Dataset: abnormality_data_trial (GitHub, shri11081999/Detection-of-Dental-Abnormalities-and-Teeth-segmentation). Classes: abnormal, normal.

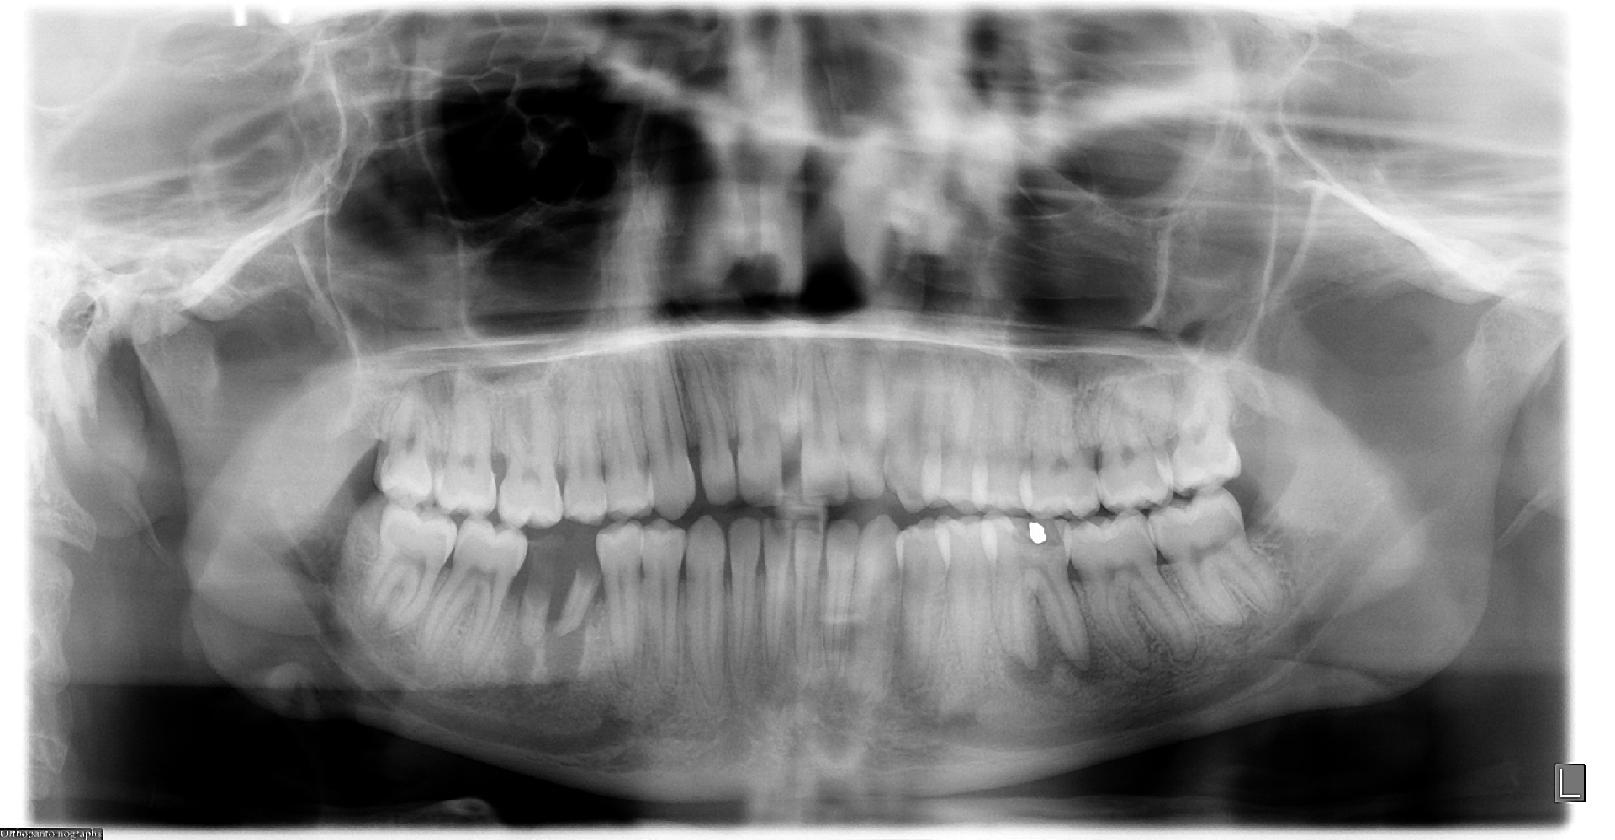
Label: abnormal

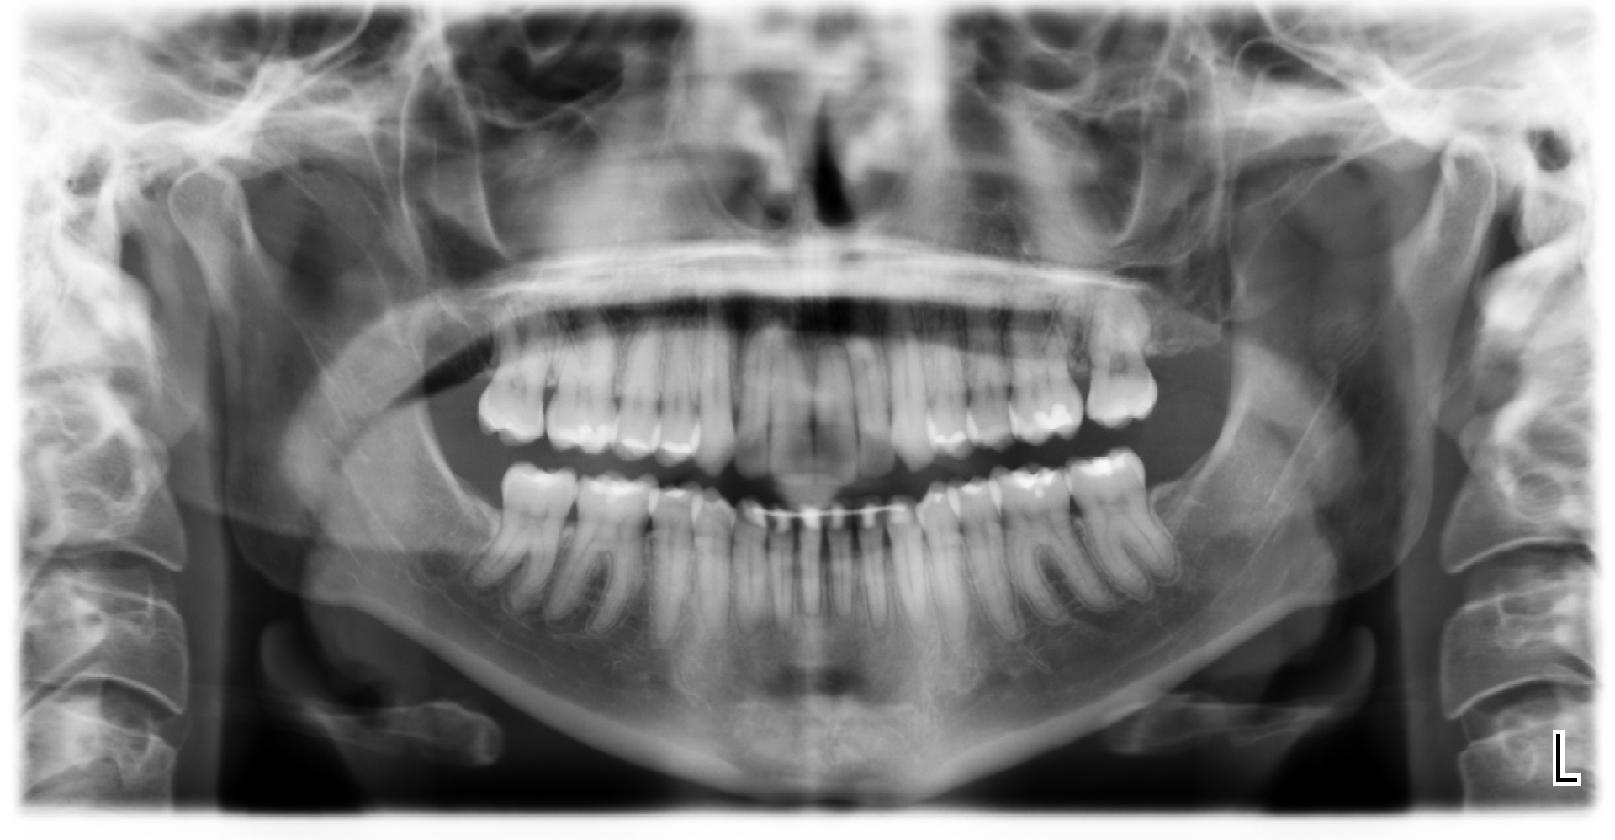
Label: normal

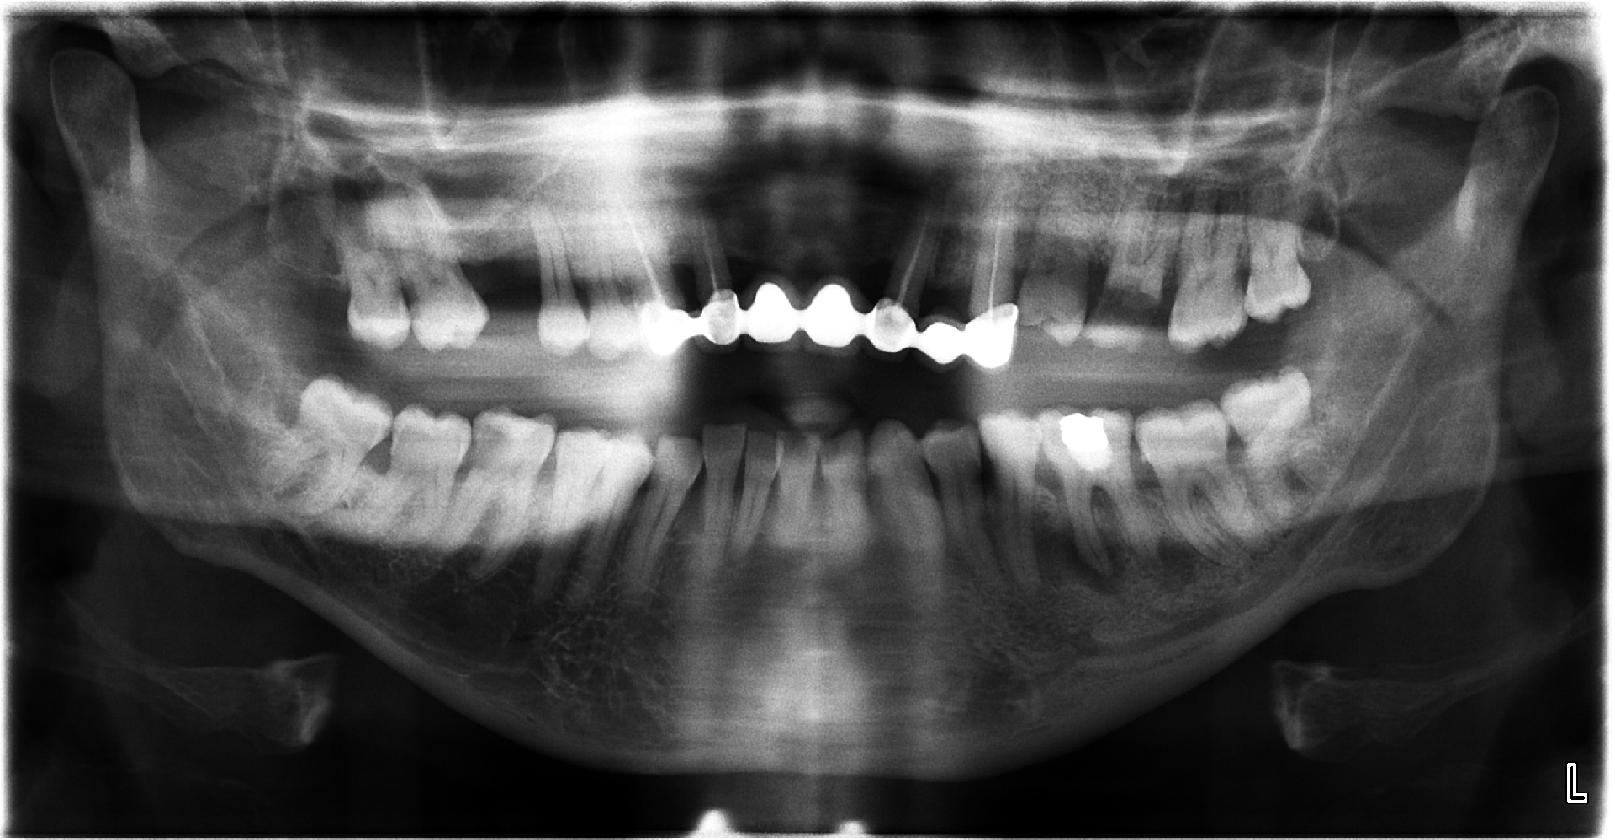
Label: abnormal

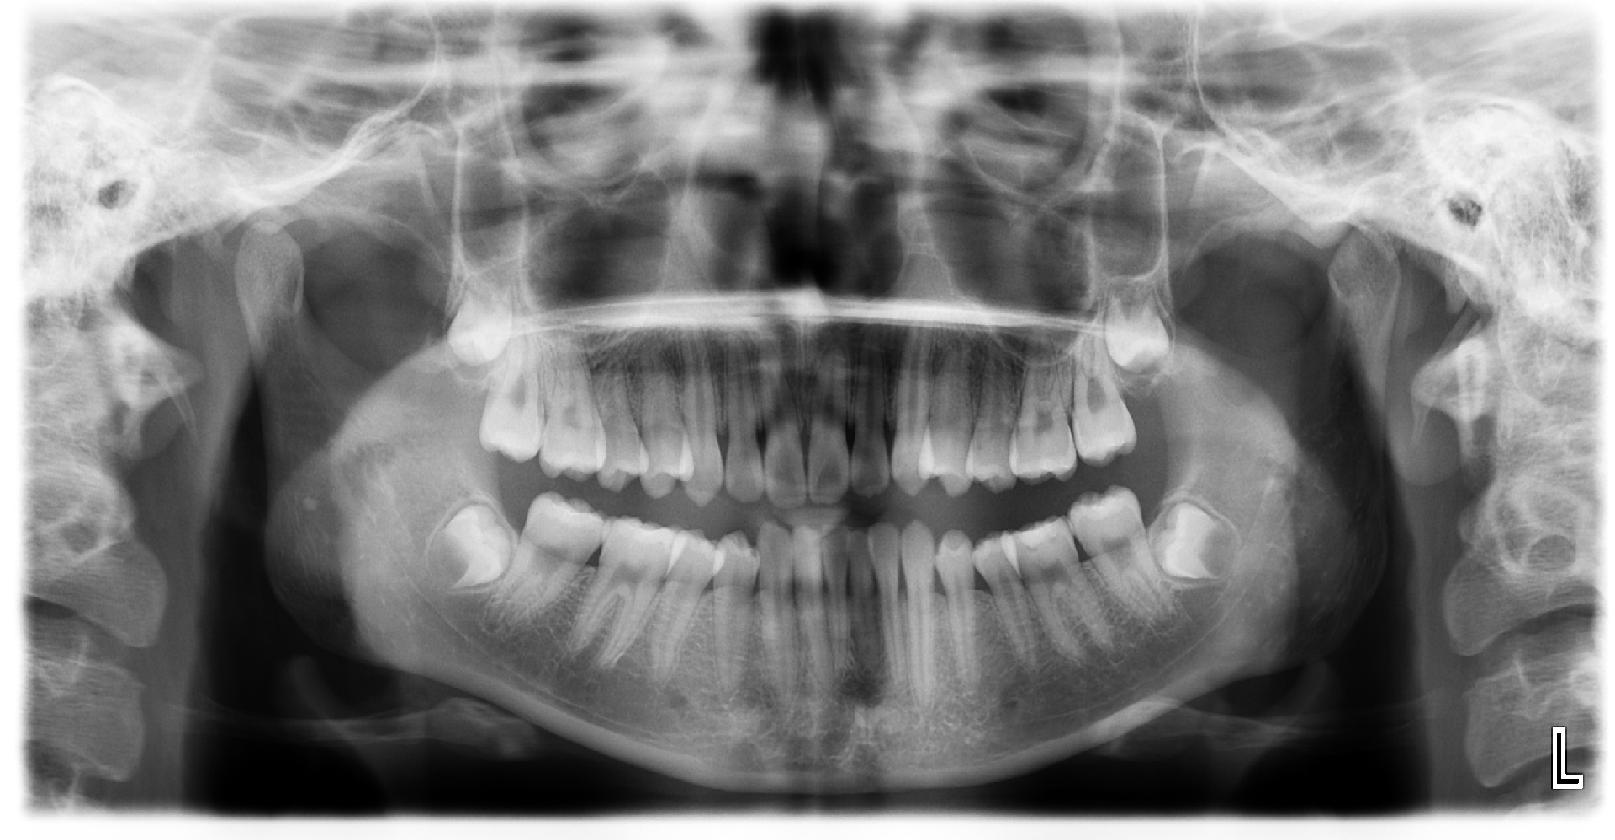
Label: normal

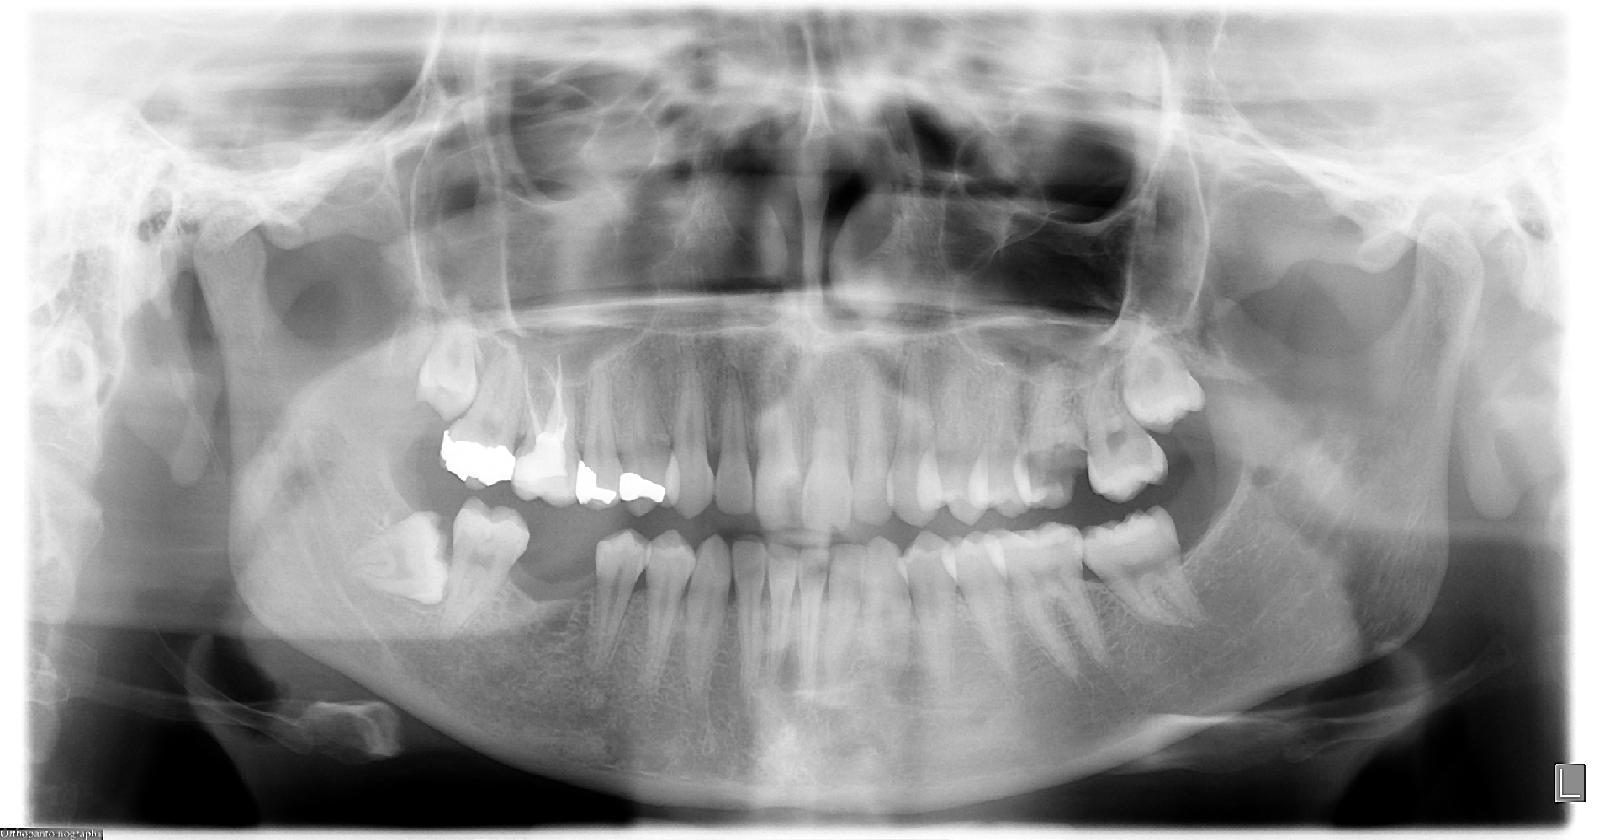
Label: abnormal

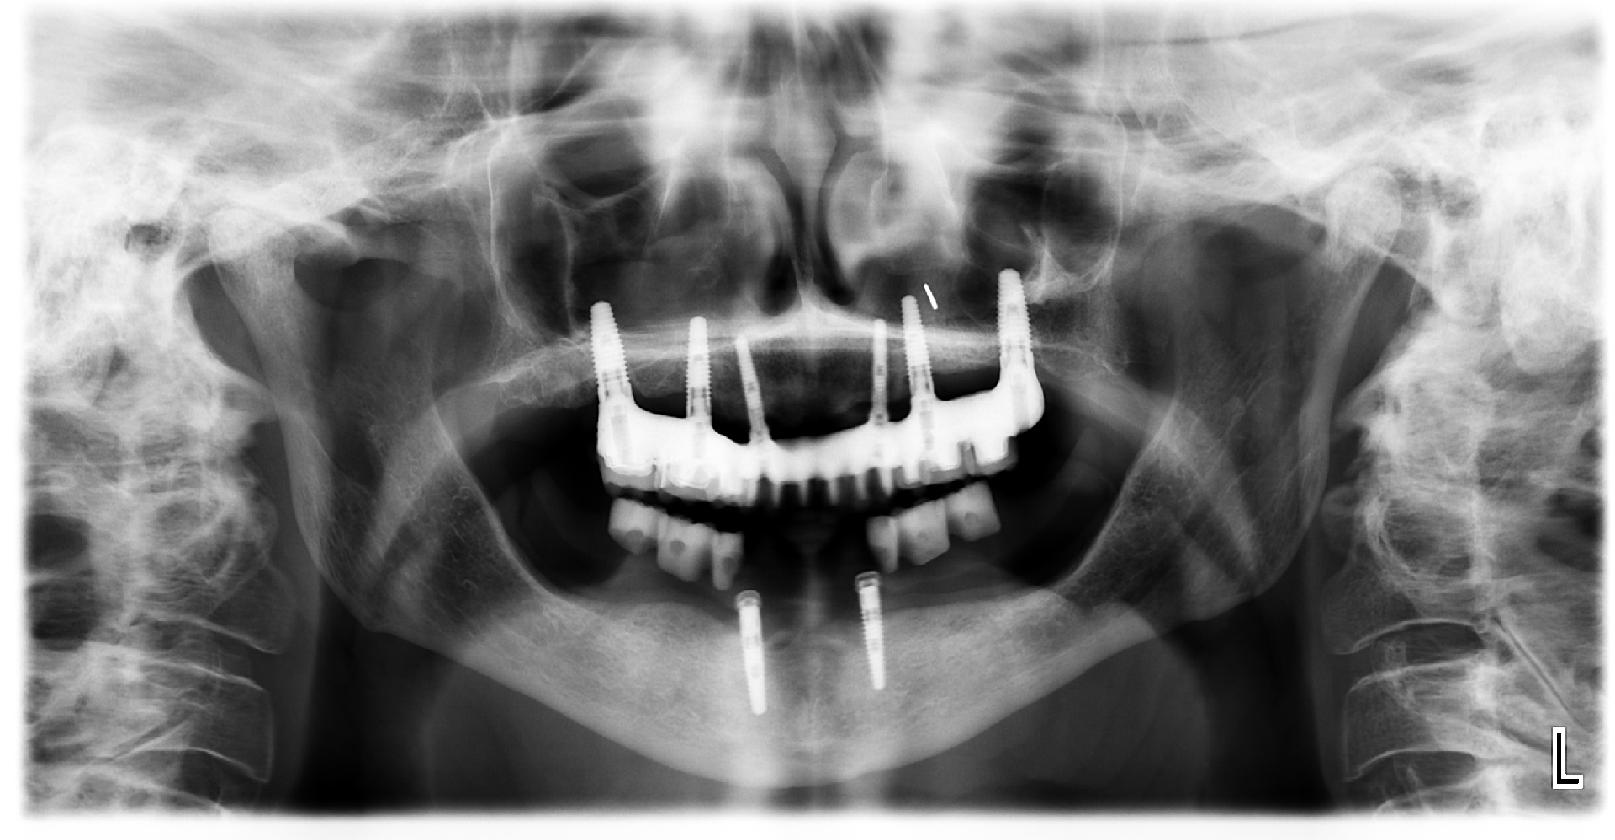
Label: normal
